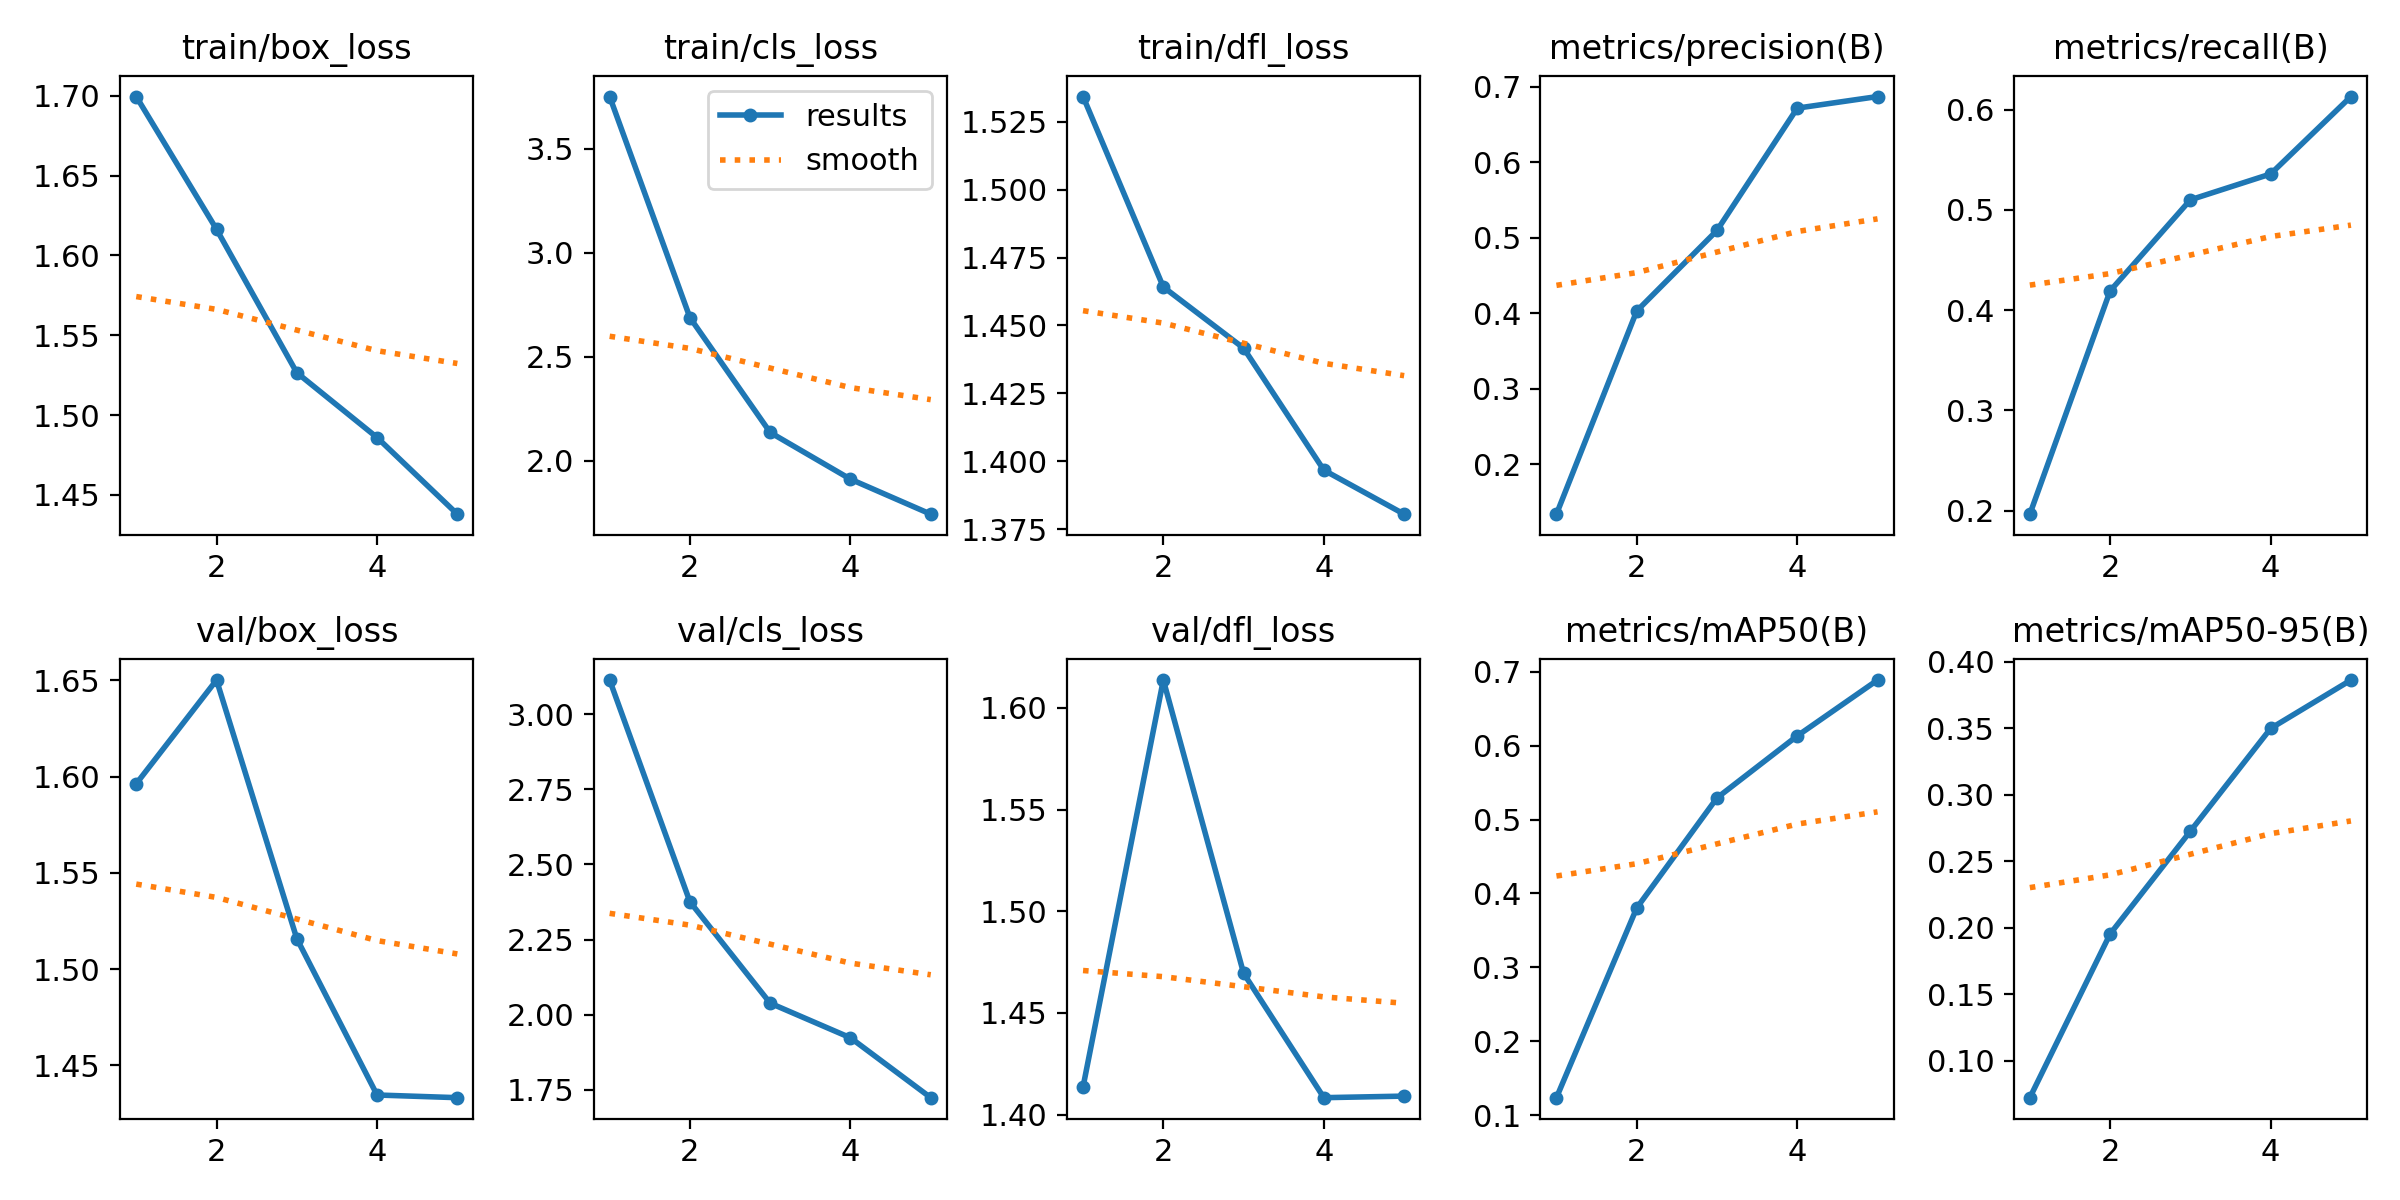

The data file committed next to this chart (first rows):
epoch, time, train/box_loss, train/cls_loss, train/dfl_loss, metrics/precision(B), metrics/recall(B), metrics/mAP50(B), metrics/mAP50-95(B), val/box_loss, val/cls_loss, val/dfl_loss, lr/pg0, lr/pg1, lr/pg2
1, 72.63, 1.699, 3.752, 1.534, 0.1336, 0.1965, 0.1239, 0.07241, 1.596, 3.114, 1.414, 0.000254, 0.000254, 0.000254
2, 146.1, 1.616, 2.688, 1.464, 0.4027, 0.4192, 0.3804, 0.1954, 1.65, 2.376, 1.614, 0.0004093, 0.0004093, 0.0004093
3, 220, 1.527, 2.136, 1.442, 0.5095, 0.5101, 0.5292, 0.2726, 1.516, 2.038, 1.469, 0.0004631, 0.0004631, 0.0004631
4, 290.6, 1.486, 1.911, 1.397, 0.6715, 0.5359, 0.6131, 0.3498, 1.435, 1.923, 1.408, 0.0003122, 0.0003122, 0.0003122
5, 360.6, 1.438, 1.743, 1.38, 0.6869, 0.6131, 0.6886, 0.3861, 1.433, 1.723, 1.409, 0.00016, 0.00016, 0.00016
